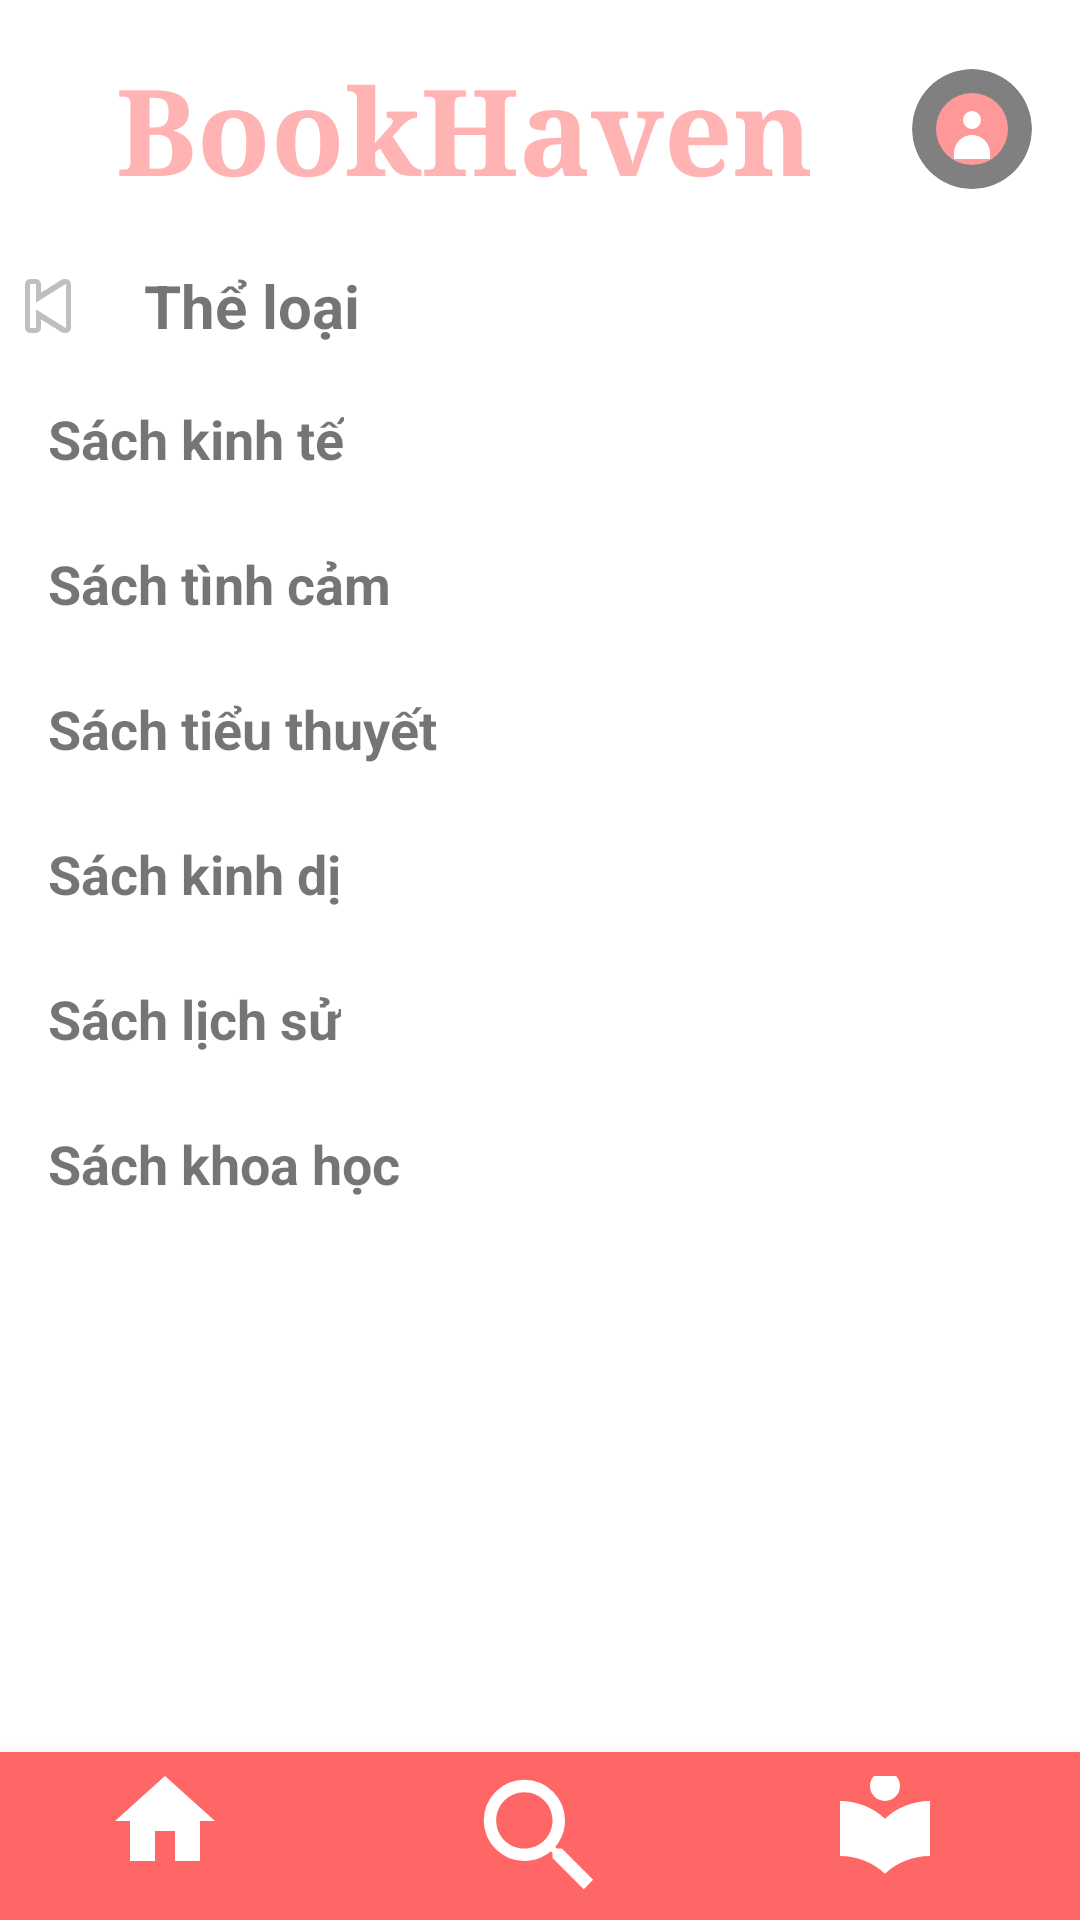

The Android layout XML behind this screen, and the referenced resources:
<!-- AndroidManifest.xml: application theme Theme.MaterialComponents.Light.NoActionBar -->
<!-- res/layout/activity_loginthanhcong.xml -->
<?xml version="1.0" encoding="utf-8"?>
<androidx.coordinatorlayout.widget.CoordinatorLayout
    xmlns:android="http://schemas.android.com/apk/res/android"
    xmlns:app="http://schemas.android.com/apk/res-auto"
    android:layout_width="match_parent"
    android:layout_height="match_parent">

    <androidx.core.widget.NestedScrollView
        android:layout_width="match_parent"
        android:layout_height="match_parent"
        android:layout_marginBottom="56dp">

        <LinearLayout
            android:layout_width="match_parent"
            android:layout_height="wrap_content"
            android:orientation="vertical">

            
            <LinearLayout
                android:layout_width="match_parent"
                android:layout_height="wrap_content"
                android:orientation="horizontal"
                android:padding="16dp"
                android:gravity="center_vertical">

                <LinearLayout
                    android:layout_width="224dp"
                    android:layout_height="wrap_content"
                    android:layout_weight="1"
                    android:orientation="horizontal"
                    android:gravity="center">

                    <TextView
                        android:layout_width="wrap_content"
                        android:layout_height="wrap_content"
                        android:text="BookHaven "
                        android:textColor="#FFB3B3 "
                        android:textSize="40sp"
                        android:textStyle="bold"
                        android:typeface="serif" />

                </LinearLayout>

                <ImageView
                    android:id="@+id/avatarImageView"
                    android:layout_width="40dp"
                    android:layout_height="40dp"
                    android:background="@drawable/circle_background"
                    android:clipToOutline="true"
                    android:contentDescription="Profile"
                    android:padding="8dp"
                    android:src="@drawable/logged_in_avatar" />

            </LinearLayout>
            
            <LinearLayout
                android:id="@+id/categoryHeaderLayout"
                android:layout_width="match_parent"
                android:layout_height="wrap_content"
                android:orientation="horizontal"
                android:gravity="center_vertical">

                
                <ImageButton
                    android:id="@+id/btnBack"
                    android:layout_width="32dp"
                    android:layout_height="32dp"
                    android:background="?attr/selectableItemBackgroundBorderless"
                    android:contentDescription="Quay lại"
                    android:src="@android:drawable/ic_media_previous" />

                
                <TextView
                    android:layout_width="0dp"
                    android:layout_height="wrap_content"
                    android:layout_weight="1"
                    android:text="Thể loại"
                    android:textSize="20sp"
                    android:textStyle="bold"
                    android:layout_marginStart="16dp"/>

            </LinearLayout>
            
            <androidx.recyclerview.widget.RecyclerView
                android:id="@+id/featuredBooksRecyclerView"
                android:layout_width="match_parent"
                android:layout_height="wrap_content"
                android:clipToPadding="false"
                android:paddingStart="16dp"
                android:paddingEnd="24dp" />

            <TextView
                android:layout_width="wrap_content"
                android:layout_height="wrap_content"
                android:text="Sách kinh tế"
                android:textSize="18sp"
                android:textStyle="bold"
                android:layout_marginStart="16dp"
                android:layout_marginTop="16dp"
                android:layout_marginBottom="8dp"/>

            <androidx.recyclerview.widget.RecyclerView
                android:id="@+id/economicBooksRecyclerView"
                android:layout_width="match_parent"
                android:layout_height="wrap_content"
                android:clipToPadding="false"
                android:paddingStart="16dp"
                android:paddingEnd="16dp"/>

            
            <TextView
                android:layout_width="wrap_content"
                android:layout_height="wrap_content"
                android:text="Sách tình cảm"
                android:textSize="18sp"
                android:textStyle="bold"
                android:layout_marginStart="16dp"
                android:layout_marginTop="16dp"
                android:layout_marginBottom="8dp"/>

            <androidx.recyclerview.widget.RecyclerView
                android:id="@+id/emotionalBooksRecyclerView"
                android:layout_width="match_parent"
                android:layout_height="wrap_content"
                android:clipToPadding="false"
                android:paddingStart="16dp"
                android:paddingEnd="16dp"/>

            
            <TextView
                android:layout_width="wrap_content"
                android:layout_height="wrap_content"
                android:text="Sách tiểu thuyết"
                android:textSize="18sp"
                android:textStyle="bold"
                android:layout_marginStart="16dp"
                android:layout_marginTop="16dp"
                android:layout_marginBottom="8dp"/>

            <androidx.recyclerview.widget.RecyclerView
                android:id="@+id/novelBooksRecyclerView"
                android:layout_width="match_parent"
                android:layout_height="wrap_content"
                android:clipToPadding="false"
                android:paddingStart="16dp"
                android:paddingEnd="16dp"/>

            
            <TextView
                android:layout_width="wrap_content"
                android:layout_height="wrap_content"
                android:text="Sách kinh dị"
                android:textSize="18sp"
                android:textStyle="bold"
                android:layout_marginStart="16dp"
                android:layout_marginTop="16dp"
                android:layout_marginBottom="8dp"/>

            <androidx.recyclerview.widget.RecyclerView
                android:id="@+id/horrorBooksRecyclerView"
                android:layout_width="match_parent"
                android:layout_height="wrap_content"
                android:clipToPadding="false"
                android:paddingStart="16dp"
                android:paddingEnd="16dp"/>

            
            <TextView
                android:layout_width="wrap_content"
                android:layout_height="wrap_content"
                android:text="Sách lịch sử"
                android:textSize="18sp"
                android:textStyle="bold"
                android:layout_marginStart="16dp"
                android:layout_marginTop="16dp"
                android:layout_marginBottom="8dp"/>

            <androidx.recyclerview.widget.RecyclerView
                android:id="@+id/historyBooksRecyclerView"
                android:layout_width="match_parent"
                android:layout_height="wrap_content"
                android:clipToPadding="false"
                android:paddingStart="16dp"
                android:paddingEnd="16dp"/>

            
            <TextView
                android:layout_width="wrap_content"
                android:layout_height="wrap_content"
                android:text="Sách khoa học "
                android:textSize="18sp"
                android:textStyle="bold"
                android:layout_marginStart="16dp"
                android:layout_marginTop="16dp"
                android:layout_marginBottom="8dp"/>

            <androidx.recyclerview.widget.RecyclerView
                android:id="@+id/scienceBooksRecyclerView"
                android:layout_width="match_parent"
                android:layout_height="wrap_content"
                android:clipToPadding="false"
                android:paddingStart="16dp"
                android:paddingEnd="16dp"/>

        </LinearLayout>
    </androidx.core.widget.NestedScrollView>

    
    <com.google.android.material.bottomnavigation.BottomNavigationView
        android:id="@+id/bottomNavigation"
        android:layout_width="match_parent"
        android:layout_height="wrap_content"
        android:layout_gravity="bottom"
        android:background="#FF6666"
        app:itemIconTint="@android:color/white"
        app:menu="@menu/bottom_nav_menu"
        app:itemIconSize="50dp"
        app:labelVisibilityMode="labeled"
        app:itemHorizontalTranslationEnabled="false" />

</androidx.coordinatorlayout.widget.CoordinatorLayout>
<!-- resources referenced by this layout -->
<resources>
  <!-- drawable circle_background (drawable) -->
  <shape xmlns:android="http://schemas.android.com/apk/res/android"
      android:shape="oval">
      <solid android:color="#808080" /> 
  </shape>
  <!-- drawable logged_in_avatar (drawable) -->
  <vector xmlns:android="http://schemas.android.com/apk/res/android"
      android:width="40dp"
      android:height="40dp"
      android:viewportWidth="24"
      android:viewportHeight="24">
  
      
      <path
          android:fillColor="#FF9999"
          android:pathData="M12,12m-12,0a12,12 0 1,0 24,0a12,12 0 1,0 -24,0" />
  
      <path
          android:fillColor="#FFFFFF"
          android:pathData="M12,6a3,3 0 1,0 0,6 3,3 0 0,0 0,-6zM12,14c-3.31,0 -6,2.69 -6,6v2h12v-2c0,-3.31 -2.69,-6 -6,-6z" />
  </vector>
</resources>
